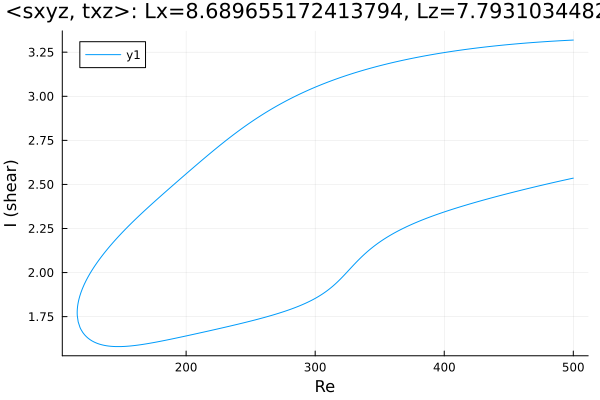

Data behind this chart, as committed beside it:
Re, shear
500.0, 3.319
499.1, 3.318
497.7, 3.318
496.3, 3.317
494.8, 3.317
493.4, 3.316
492, 3.316
490.6, 3.315
489.2, 3.315
487.8, 3.314
486.4, 3.313
484.9, 3.313
483.5, 3.312
482.1, 3.312
480.7, 3.311
479.3, 3.31
477.9, 3.31
476.5, 3.309
475, 3.308
473.6, 3.307
472.2, 3.307
470.8, 3.306
469.4, 3.305
468, 3.304
466.6, 3.304
465.2, 3.303
463.7, 3.302
462.3, 3.301
460.9, 3.3
459.5, 3.3
458.1, 3.299
456.7, 3.298
455.3, 3.297
453.8, 3.296
452.4, 3.295
451, 3.294
449.6, 3.293
448.2, 3.292
446.8, 3.291
445.4, 3.29
443.9, 3.289
442.5, 3.288
441.1, 3.287
439.7, 3.286
438.3, 3.285
436.9, 3.284
435.5, 3.282
434, 3.281
432.6, 3.28
431.2, 3.279
429.8, 3.278
428.4, 3.277
427, 3.275
425.6, 3.274
424.1, 3.273
422.7, 3.271
421.6, 3.27
420.1, 3.269
418.7, 3.268
417.3, 3.266
... 552 more rows
